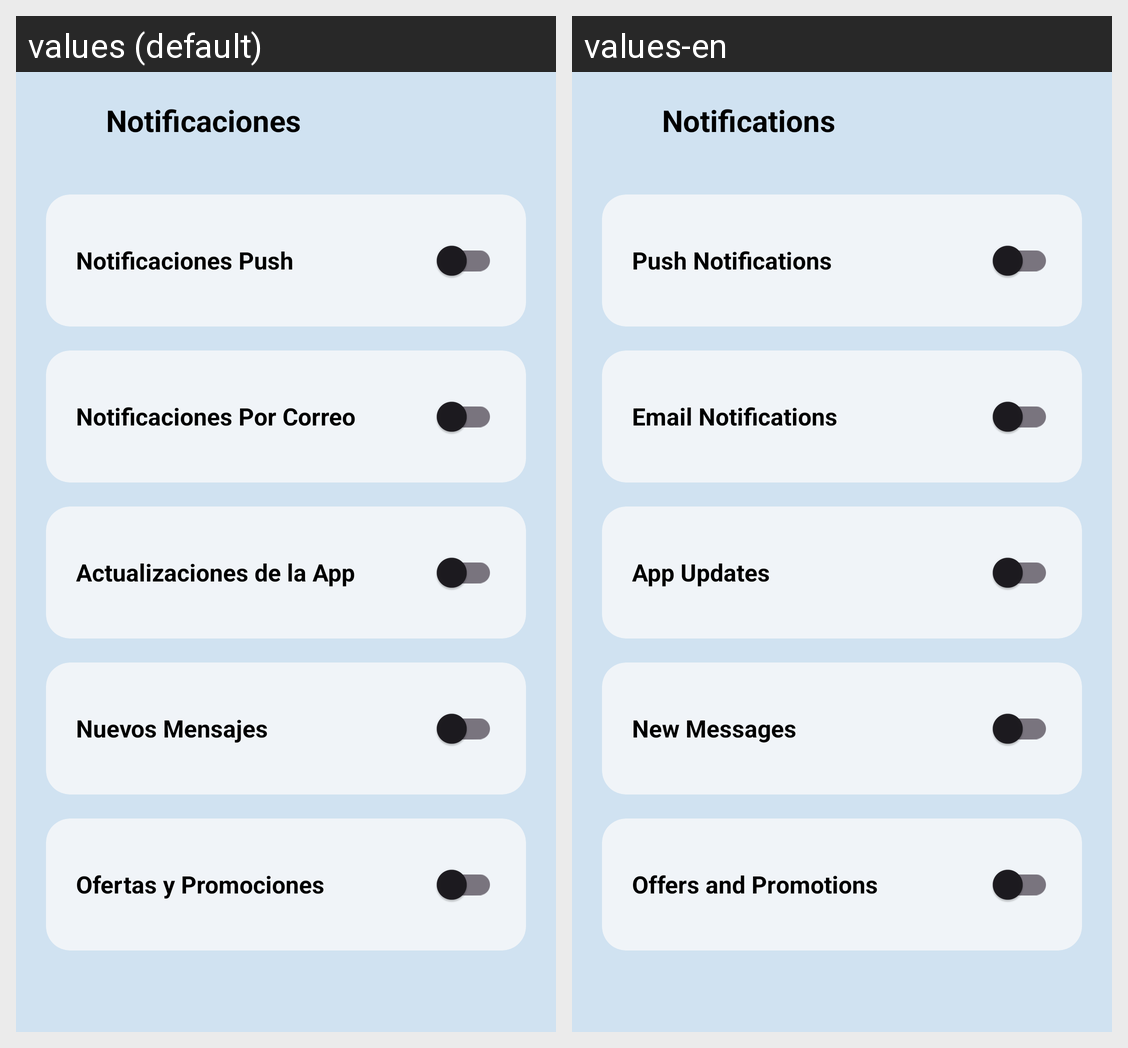

Locale-by-locale string values for the Android screen shown in this grid:
Android screen res/layout/fragment_notificaciones.xml rendered under 2 locales, left to right: values (default), values-en. Device: Nexus 5 (rendered at 1080×1920; each locale shown at half size, 540×960, under a caption strip naming it); theme Theme.Triaje.
Strings drawn on this screen, with the default value and each locale's value (text and hints the layout hard-codes, and strings that could not be matched under every locale, appear in the picture but are not listed):

notifications
  values: Notificaciones
  values-en: Notifications

notif_push
  values: Notificaciones Push
  values-en: Push Notifications

notif_email
  values: Notificaciones Por Correo
  values-en: Email Notifications

notif_updates
  values: Actualizaciones de la App
  values-en: App Updates

notif_messages
  values: Nuevos Mensajes
  values-en: New Messages

notif_offers
  values: Ofertas y Promociones
  values-en: Offers and Promotions
